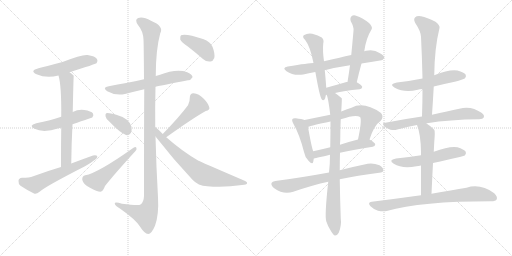
t = 0.00 s
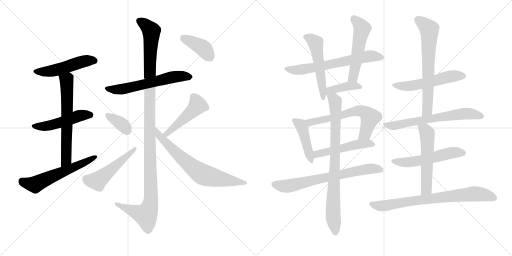
t = 3.77 s
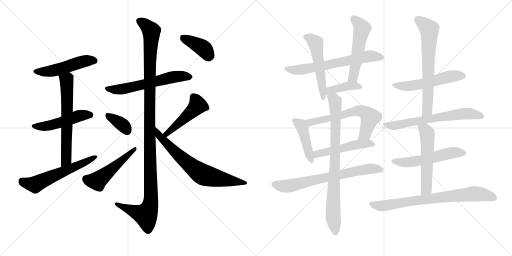
t = 7.55 s
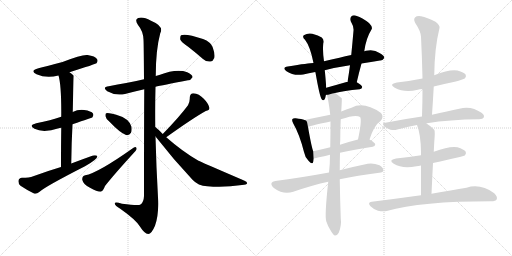
t = 11.32 s
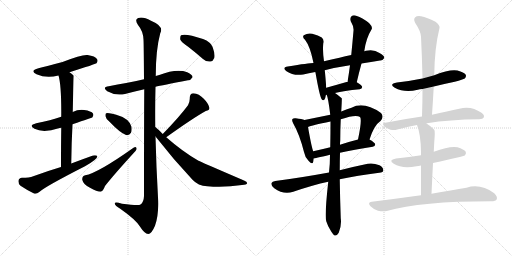
t = 15.10 s
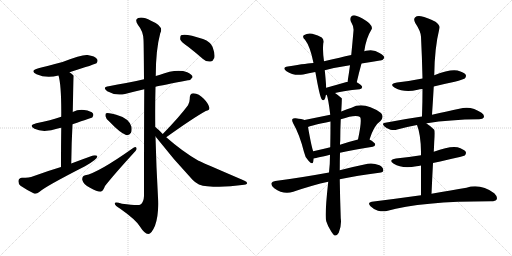
t = 18.87 s

The animated SVG that drew these frames (rendered in a browser with its animation timeline set to each time). Animation: 26 CSS @keyframes rules; one cycle of 18.87 s.

<svg version="1.1" viewBox="0 0 2048 1024" xmlns="http://www.w3.org/2000/svg">
  <g stroke="lightgray" stroke-dasharray="1,1" stroke-width="1" transform="scale(4, 4)">
    <line x1="0" y1="0" x2="256" y2="256"></line>
    <line x1="256" y1="0" x2="0" y2="256"></line>
    <line x1="128" y1="0" x2="128" y2="256"></line>
    <line x1="0" y1="128" x2="256" y2="128"></line>
    <line x1="256" y1="0" x2="512" y2="256"></line>
    <line x1="512" y1="0" x2="256" y2="256"></line>
    <line x1="384" y1="0" x2="384" y2="256"></line>
    <line x1="256" y1="128" x2="512" y2="128"></line>
  </g>
<g transform="scale(1, -1) translate(0, -850)">
   <style type="text/css">
    @keyframes keyframes0 {
      from {
       stroke: black;
       stroke-dashoffset: 495;
       stroke-width: 128;
       }
       62% {
       animation-timing-function: step-end;
       stroke: black;
       stroke-dashoffset: 0;
       stroke-width: 128;
       }
       to {
       stroke: black;
       stroke-width: 1024;
       }
       }
       #make-me-a-hanzi-animation-0 {
         animation: keyframes0 0.652832s both;
         animation-delay: 0.000000s;
         animation-timing-function: linear;
       }
    @keyframes keyframes1 {
      from {
       stroke: black;
       stroke-dashoffset: 490;
       stroke-width: 128;
       }
       61% {
       animation-timing-function: step-end;
       stroke: black;
       stroke-dashoffset: 0;
       stroke-width: 128;
       }
       to {
       stroke: black;
       stroke-width: 1024;
       }
       }
       #make-me-a-hanzi-animation-1 {
         animation: keyframes1 0.648763s both;
         animation-delay: 0.652832s;
         animation-timing-function: linear;
       }
    @keyframes keyframes2 {
      from {
       stroke: black;
       stroke-dashoffset: 631;
       stroke-width: 128;
       }
       67% {
       animation-timing-function: step-end;
       stroke: black;
       stroke-dashoffset: 0;
       stroke-width: 128;
       }
       to {
       stroke: black;
       stroke-width: 1024;
       }
       }
       #make-me-a-hanzi-animation-2 {
         animation: keyframes2 0.763509s both;
         animation-delay: 1.301595s;
         animation-timing-function: linear;
       }
    @keyframes keyframes3 {
      from {
       stroke: black;
       stroke-dashoffset: 578;
       stroke-width: 128;
       }
       65% {
       animation-timing-function: step-end;
       stroke: black;
       stroke-dashoffset: 0;
       stroke-width: 128;
       }
       to {
       stroke: black;
       stroke-width: 1024;
       }
       }
       #make-me-a-hanzi-animation-3 {
         animation: keyframes3 0.720378s both;
         animation-delay: 2.065104s;
         animation-timing-function: linear;
       }
    @keyframes keyframes4 {
      from {
       stroke: black;
       stroke-dashoffset: 591;
       stroke-width: 128;
       }
       66% {
       animation-timing-function: step-end;
       stroke: black;
       stroke-dashoffset: 0;
       stroke-width: 128;
       }
       to {
       stroke: black;
       stroke-width: 1024;
       }
       }
       #make-me-a-hanzi-animation-4 {
         animation: keyframes4 0.730957s both;
         animation-delay: 2.785482s;
         animation-timing-function: linear;
       }
    @keyframes keyframes5 {
      from {
       stroke: black;
       stroke-dashoffset: 1180;
       stroke-width: 128;
       }
       79% {
       animation-timing-function: step-end;
       stroke: black;
       stroke-dashoffset: 0;
       stroke-width: 128;
       }
       to {
       stroke: black;
       stroke-width: 1024;
       }
       }
       #make-me-a-hanzi-animation-5 {
         animation: keyframes5 1.210286s both;
         animation-delay: 3.516439s;
         animation-timing-function: linear;
       }
    @keyframes keyframes6 {
      from {
       stroke: black;
       stroke-dashoffset: 360;
       stroke-width: 128;
       }
       54% {
       animation-timing-function: step-end;
       stroke: black;
       stroke-dashoffset: 0;
       stroke-width: 128;
       }
       to {
       stroke: black;
       stroke-width: 1024;
       }
       }
       #make-me-a-hanzi-animation-6 {
         animation: keyframes6 0.542969s both;
         animation-delay: 4.726725s;
         animation-timing-function: linear;
       }
    @keyframes keyframes7 {
      from {
       stroke: black;
       stroke-dashoffset: 499;
       stroke-width: 128;
       }
       62% {
       animation-timing-function: step-end;
       stroke: black;
       stroke-dashoffset: 0;
       stroke-width: 128;
       }
       to {
       stroke: black;
       stroke-width: 1024;
       }
       }
       #make-me-a-hanzi-animation-7 {
         animation: keyframes7 0.656087s both;
         animation-delay: 5.269694s;
         animation-timing-function: linear;
       }
    @keyframes keyframes8 {
      from {
       stroke: black;
       stroke-dashoffset: 467;
       stroke-width: 128;
       }
       60% {
       animation-timing-function: step-end;
       stroke: black;
       stroke-dashoffset: 0;
       stroke-width: 128;
       }
       to {
       stroke: black;
       stroke-width: 1024;
       }
       }
       #make-me-a-hanzi-animation-8 {
         animation: keyframes8 0.630046s both;
         animation-delay: 5.925781s;
         animation-timing-function: linear;
       }
    @keyframes keyframes9 {
      from {
       stroke: black;
       stroke-dashoffset: 696;
       stroke-width: 128;
       }
       69% {
       animation-timing-function: step-end;
       stroke: black;
       stroke-dashoffset: 0;
       stroke-width: 128;
       }
       to {
       stroke: black;
       stroke-width: 1024;
       }
       }
       #make-me-a-hanzi-animation-9 {
         animation: keyframes9 0.816406s both;
         animation-delay: 6.555827s;
         animation-timing-function: linear;
       }
    @keyframes keyframes10 {
      from {
       stroke: black;
       stroke-dashoffset: 394;
       stroke-width: 128;
       }
       56% {
       animation-timing-function: step-end;
       stroke: black;
       stroke-dashoffset: 0;
       stroke-width: 128;
       }
       to {
       stroke: black;
       stroke-width: 1024;
       }
       }
       #make-me-a-hanzi-animation-10 {
         animation: keyframes10 0.570638s both;
         animation-delay: 7.372233s;
         animation-timing-function: linear;
       }
    @keyframes keyframes11 {
      from {
       stroke: black;
       stroke-dashoffset: 642;
       stroke-width: 128;
       }
       68% {
       animation-timing-function: step-end;
       stroke: black;
       stroke-dashoffset: 0;
       stroke-width: 128;
       }
       to {
       stroke: black;
       stroke-width: 1024;
       }
       }
       #make-me-a-hanzi-animation-11 {
         animation: keyframes11 0.772461s both;
         animation-delay: 7.942871s;
         animation-timing-function: linear;
       }
    @keyframes keyframes12 {
      from {
       stroke: black;
       stroke-dashoffset: 522;
       stroke-width: 128;
       }
       63% {
       animation-timing-function: step-end;
       stroke: black;
       stroke-dashoffset: 0;
       stroke-width: 128;
       }
       to {
       stroke: black;
       stroke-width: 1024;
       }
       }
       #make-me-a-hanzi-animation-12 {
         animation: keyframes12 0.674805s both;
         animation-delay: 8.715332s;
         animation-timing-function: linear;
       }
    @keyframes keyframes13 {
      from {
       stroke: black;
       stroke-dashoffset: 525;
       stroke-width: 128;
       }
       63% {
       animation-timing-function: step-end;
       stroke: black;
       stroke-dashoffset: 0;
       stroke-width: 128;
       }
       to {
       stroke: black;
       stroke-width: 1024;
       }
       }
       #make-me-a-hanzi-animation-13 {
         animation: keyframes13 0.677246s both;
         animation-delay: 9.390137s;
         animation-timing-function: linear;
       }
    @keyframes keyframes14 {
      from {
       stroke: black;
       stroke-dashoffset: 391;
       stroke-width: 128;
       }
       56% {
       animation-timing-function: step-end;
       stroke: black;
       stroke-dashoffset: 0;
       stroke-width: 128;
       }
       to {
       stroke: black;
       stroke-width: 1024;
       }
       }
       #make-me-a-hanzi-animation-14 {
         animation: keyframes14 0.568197s both;
         animation-delay: 10.067383s;
         animation-timing-function: linear;
       }
    @keyframes keyframes15 {
      from {
       stroke: black;
       stroke-dashoffset: 437;
       stroke-width: 128;
       }
       59% {
       animation-timing-function: step-end;
       stroke: black;
       stroke-dashoffset: 0;
       stroke-width: 128;
       }
       to {
       stroke: black;
       stroke-width: 1024;
       }
       }
       #make-me-a-hanzi-animation-15 {
         animation: keyframes15 0.605632s both;
         animation-delay: 10.635579s;
         animation-timing-function: linear;
       }
    @keyframes keyframes16 {
      from {
       stroke: black;
       stroke-dashoffset: 618;
       stroke-width: 128;
       }
       67% {
       animation-timing-function: step-end;
       stroke: black;
       stroke-dashoffset: 0;
       stroke-width: 128;
       }
       to {
       stroke: black;
       stroke-width: 1024;
       }
       }
       #make-me-a-hanzi-animation-16 {
         animation: keyframes16 0.752930s both;
         animation-delay: 11.241211s;
         animation-timing-function: linear;
       }
    @keyframes keyframes17 {
      from {
       stroke: black;
       stroke-dashoffset: 502;
       stroke-width: 128;
       }
       62% {
       animation-timing-function: step-end;
       stroke: black;
       stroke-dashoffset: 0;
       stroke-width: 128;
       }
       to {
       stroke: black;
       stroke-width: 1024;
       }
       }
       #make-me-a-hanzi-animation-17 {
         animation: keyframes17 0.658529s both;
         animation-delay: 11.994141s;
         animation-timing-function: linear;
       }
    @keyframes keyframes18 {
      from {
       stroke: black;
       stroke-dashoffset: 690;
       stroke-width: 128;
       }
       69% {
       animation-timing-function: step-end;
       stroke: black;
       stroke-dashoffset: 0;
       stroke-width: 128;
       }
       to {
       stroke: black;
       stroke-width: 1024;
       }
       }
       #make-me-a-hanzi-animation-18 {
         animation: keyframes18 0.811523s both;
         animation-delay: 12.652669s;
         animation-timing-function: linear;
       }
    @keyframes keyframes19 {
      from {
       stroke: black;
       stroke-dashoffset: 820;
       stroke-width: 128;
       }
       73% {
       animation-timing-function: step-end;
       stroke: black;
       stroke-dashoffset: 0;
       stroke-width: 128;
       }
       to {
       stroke: black;
       stroke-width: 1024;
       }
       }
       #make-me-a-hanzi-animation-19 {
         animation: keyframes19 0.917318s both;
         animation-delay: 13.464193s;
         animation-timing-function: linear;
       }
    @keyframes keyframes20 {
      from {
       stroke: black;
       stroke-dashoffset: 532;
       stroke-width: 128;
       }
       63% {
       animation-timing-function: step-end;
       stroke: black;
       stroke-dashoffset: 0;
       stroke-width: 128;
       }
       to {
       stroke: black;
       stroke-width: 1024;
       }
       }
       #make-me-a-hanzi-animation-20 {
         animation: keyframes20 0.682943s both;
         animation-delay: 14.381510s;
         animation-timing-function: linear;
       }
    @keyframes keyframes21 {
      from {
       stroke: black;
       stroke-dashoffset: 662;
       stroke-width: 128;
       }
       68% {
       animation-timing-function: step-end;
       stroke: black;
       stroke-dashoffset: 0;
       stroke-width: 128;
       }
       to {
       stroke: black;
       stroke-width: 1024;
       }
       }
       #make-me-a-hanzi-animation-21 {
         animation: keyframes21 0.788737s both;
         animation-delay: 15.064453s;
         animation-timing-function: linear;
       }
    @keyframes keyframes22 {
      from {
       stroke: black;
       stroke-dashoffset: 638;
       stroke-width: 128;
       }
       67% {
       animation-timing-function: step-end;
       stroke: black;
       stroke-dashoffset: 0;
       stroke-width: 128;
       }
       to {
       stroke: black;
       stroke-width: 1024;
       }
       }
       #make-me-a-hanzi-animation-22 {
         animation: keyframes22 0.769206s both;
         animation-delay: 15.853190s;
         animation-timing-function: linear;
       }
    @keyframes keyframes23 {
      from {
       stroke: black;
       stroke-dashoffset: 538;
       stroke-width: 128;
       }
       64% {
       animation-timing-function: step-end;
       stroke: black;
       stroke-dashoffset: 0;
       stroke-width: 128;
       }
       to {
       stroke: black;
       stroke-width: 1024;
       }
       }
       #make-me-a-hanzi-animation-23 {
         animation: keyframes23 0.687826s both;
         animation-delay: 16.622396s;
         animation-timing-function: linear;
       }
    @keyframes keyframes24 {
      from {
       stroke: black;
       stroke-dashoffset: 547;
       stroke-width: 128;
       }
       64% {
       animation-timing-function: step-end;
       stroke: black;
       stroke-dashoffset: 0;
       stroke-width: 128;
       }
       to {
       stroke: black;
       stroke-width: 1024;
       }
       }
       #make-me-a-hanzi-animation-24 {
         animation: keyframes24 0.695150s both;
         animation-delay: 17.310221s;
         animation-timing-function: linear;
       }
    @keyframes keyframes25 {
      from {
       stroke: black;
       stroke-dashoffset: 754;
       stroke-width: 128;
       }
       71% {
       animation-timing-function: step-end;
       stroke: black;
       stroke-dashoffset: 0;
       stroke-width: 128;
       }
       to {
       stroke: black;
       stroke-width: 1024;
       }
       }
       #make-me-a-hanzi-animation-25 {
         animation: keyframes25 0.863607s both;
         animation-delay: 18.005371s;
         animation-timing-function: linear;
       }
</style>
<path d="M 278 561 Q 383 594 386 597 Q 393 606 388 614 Q 381 626 350 630 Q 329 633 250 602 Q 178 583 154 577 Q 117 567 146 553 Q 186 535 234 548 L 278 561 Z" fill="lightgray"></path> 
<path d="M 290 353 Q 368 380 369 380 Q 376 389 372 396 Q 365 406 337 410 Q 312 413 291 402 L 245 383 Q 203 368 145 357 Q 112 348 138 335 Q 174 317 235 337 Q 239 338 245 339 L 290 353 Z" fill="lightgray"></path> 
<path d="M 285 196 Q 286 280 290 353 L 291 402 Q 294 546 295 547 L 294 548 Q 287 555 278 561 C 254 579 227 577 234 548 Q 246 509 245 383 L 245 339 Q 244 275 244 182 C 244 152 285 166 285 196 Z" fill="lightgray"></path> 
<path d="M 244 182 Q 190 166 133 145 Q 117 139 88 139 Q 75 138 74 127 Q 73 114 82 107 Q 104 92 136 76 Q 146 73 157 82 Q 181 104 340 185 Q 362 197 377 209 Q 390 216 389 226 Q 385 230 372 228 Q 330 213 285 196 L 244 182 Z" fill="lightgray"></path> 
<path d="M 622 503 Q 647 509 752 529 Q 762 528 770 541 Q 771 551 749 561 Q 707 577 637 550 Q 630 549 623 546 L 576 533 Q 539 524 505 518 Q 471 512 435 505 Q 407 501 429 485 Q 462 466 500 474 Q 534 483 577 493 L 622 503 Z" fill="lightgray"></path> 
<path d="M 621 342 Q 620 424 622 503 L 623 546 Q 623 651 641 717 Q 657 745 604 767 Q 571 785 553 778 Q 537 772 552 750 Q 573 725 574 691 Q 575 675 576 533 L 577 493 Q 576 340 576 66 Q 575 41 562 32 Q 556 26 488 35 Q 457 45 459 35 Q 460 28 481 15 Q 542 -28 559 -55 Q 578 -85 593 -86 Q 606 -86 620 -53 Q 636 -10 632 61 Q 625 182 622 304 L 621 342 Z" fill="lightgray"></path> 
<path d="M 437 364 Q 480 319 504 310 Q 517 307 524 319 Q 528 329 526 343 Q 516 377 465 391 Q 432 400 425 397 Q 421 396 422 385 Q 423 376 437 364 Z" fill="lightgray"></path> 
<path d="M 341 149 Q 328 146 329 131 Q 333 112 360 99 Q 388 83 402 83 Q 412 84 420 106 Q 456 152 542 246 Q 549 253 545 260 Q 542 264 534 259 Q 390 157 341 149 Z" fill="lightgray"></path> 
<path d="M 665 301 Q 771 377 823 406 Q 841 410 837 421 Q 833 437 814 456 Q 796 475 774 477 Q 759 477 759 458 Q 760 445 752 429 Q 718 383 651 314 C 630 292 641 284 665 301 Z" fill="lightgray"></path> 
<path d="M 651 314 Q 633 333 621 342 C 598 361 604 328 622 304 Q 692 214 770 131 Q 792 107 829 105 Q 896 99 968 110 Q 987 111 988 116 Q 991 122 976 128 Q 795 206 794 207 Q 731 243 665 301 L 651 314 Z" fill="lightgray"></path> 
<path d="M 754 662 Q 782 640 812 614 Q 825 602 842 604 Q 852 605 857 618 Q 861 634 850 663 Q 843 682 812 694 Q 742 718 724 709 Q 720 705 721 692 Q 725 682 754 662 Z" fill="lightgray"></path> 
<path d="M 1446 596 Q 1485 603 1520 608 Q 1530 607 1537 618 Q 1538 628 1518 638 Q 1496 654 1464 647 Q 1460 646 1457 645 L 1405 630 Q 1381 626 1358 619 Q 1325 612 1296 605 L 1254 598 Q 1236 598 1151 584 Q 1126 580 1146 565 Q 1173 546 1213 552 Q 1234 558 1261 562 L 1299 569 Q 1345 581 1400 589 L 1446 596 Z" fill="lightgray"></path> 
<path d="M 1296 605 Q 1290 647 1293 676 Q 1297 692 1287 700 Q 1274 709 1249 715 Q 1231 719 1215 709 Q 1208 702 1220 691 Q 1241 664 1254 598 L 1261 562 Q 1261 561 1262 559 Q 1278 468 1286 454 Q 1292 445 1298 452 Q 1301 455 1304 472 L 1305 499 Q 1302 542 1299 569 L 1296 605 Z" fill="lightgray"></path> 
<path d="M 1427 521 Q 1436 560 1446 596 L 1457 645 Q 1464 697 1487 734 Q 1491 743 1476 758 Q 1448 780 1427 786 Q 1414 792 1406 785 Q 1399 779 1403 765 Q 1416 743 1414 727 Q 1410 681 1405 630 L 1400 589 Q 1396 558 1390 522 C 1385 492 1420 492 1427 521 Z" fill="lightgray"></path> 
<path d="M 1340 478 Q 1374 487 1439 493 Q 1448 494 1449 502 Q 1449 508 1427 521 C 1423 524 1420 524 1390 522 Q 1389 523 1386 522 Q 1341 509 1305 499 C 1276 491 1276 482 1304 472 Q 1305 472 1307 470 C 1307 470 1311 471 1340 478 Z" fill="lightgray"></path> 
<path d="M 1218 370 Q 1208 374 1183 377 Q 1173 378 1170 374 Q 1166 370 1173 356 Q 1198 313 1216 242 Q 1220 220 1234 207 Q 1250 189 1253 203 Q 1254 209 1255 216 L 1253 245 Q 1247 257 1232 342 C 1228 367 1228 367 1218 370 Z" fill="lightgray"></path> 
<path d="M 1478 292 Q 1496 349 1522 366 Q 1537 382 1524 398 Q 1455 446 1406 419 Q 1385 412 1365 404 L 1321 391 Q 1272 381 1218 370 C 1189 364 1204 332 1232 342 Q 1247 349 1322 364 L 1363 373 Q 1424 394 1440 382 Q 1449 373 1432 292 C 1426 263 1468 264 1478 292 Z" fill="lightgray"></path> 
<path d="M 1360 239 Q 1415 252 1491 263 Q 1500 264 1501 272 Q 1501 279 1478 292 C 1464 300 1461 299 1432 292 Q 1392 282 1360 271 L 1321 261 Q 1285 252 1253 245 C 1224 239 1226 210 1255 216 Q 1256 216 1320 231 L 1360 239 Z" fill="lightgray"></path> 
<path d="M 1359 133 Q 1429 148 1517 159 Q 1533 160 1533 168 Q 1534 180 1518 189 Q 1493 199 1471 195 Q 1408 182 1359 169 L 1316 160 Q 1202 139 1101 126 Q 1089 125 1086 118 Q 1083 108 1097 97 Q 1134 70 1173 83 Q 1252 110 1313 123 L 1359 133 Z" fill="lightgray"></path> 
<path d="M 1359 169 Q 1359 205 1360 239 L 1360 271 Q 1360 280 1361 288 Q 1361 337 1363 373 L 1365 404 Q 1368 455 1367 457 Q 1352 470 1340 478 C 1316 496 1299 499 1307 470 Q 1313 458 1321 391 L 1322 364 Q 1322 319 1321 261 L 1320 231 Q 1320 192 1316 160 L 1313 123 Q 1298 -13 1305 -35 Q 1311 -54 1322 -71 Q 1332 -89 1339 -92 Q 1349 -93 1355 -81 Q 1367 -51 1363 -23 Q 1360 59 1359 133 L 1359 169 Z" fill="lightgray"></path> 
<path d="M 1735 504 Q 1775 514 1819 523 Q 1853 532 1859 536 Q 1866 543 1863 551 Q 1856 561 1830 568 Q 1799 574 1737 549 L 1690 536 Q 1641 526 1588 520 Q 1554 514 1579 499 Q 1618 478 1671 491 Q 1678 494 1690 494 L 1735 504 Z" fill="lightgray"></path> 
<path d="M 1728 391 Q 1732 449 1735 504 L 1737 549 Q 1738 657 1758 738 Q 1761 748 1742 763 Q 1708 781 1684 785 Q 1668 788 1660 780 Q 1653 773 1661 758 Q 1683 725 1684 703 Q 1688 624 1690 536 L 1690 494 Q 1690 442 1688 384 C 1687 354 1726 361 1728 391 Z" fill="lightgray"></path> 
<path d="M 1706 356 Q 1706 357 1708 357 Q 1798 372 1917 373 Q 1932 374 1935 380 Q 1939 390 1926 399 Q 1884 429 1837 415 Q 1792 405 1728 391 L 1688 384 Q 1618 374 1541 359 Q 1525 358 1537 345 Q 1547 335 1562 331 Q 1578 328 1589 332 Q 1625 342 1668 350 L 1706 356 Z" fill="lightgray"></path> 
<path d="M 1732 198 Q 1855 225 1859 228 Q 1866 235 1863 243 Q 1856 253 1830 261 Q 1799 267 1735 243 L 1684 229 Q 1638 222 1584 216 Q 1551 210 1575 195 Q 1608 174 1666 185 Q 1673 186 1684 188 L 1732 198 Z" fill="lightgray"></path> 
<path d="M 1726 75 Q 1729 142 1732 198 L 1735 243 Q 1736 262 1737 281 Q 1741 326 1737 331 Q 1721 347 1706 356 C 1681 372 1658 378 1668 350 Q 1683 313 1684 243 Q 1684 237 1684 229 L 1684 188 Q 1684 140 1684 69 C 1684 39 1725 45 1726 75 Z" fill="lightgray"></path> 
<path d="M 1684 69 Q 1591 56 1487 43 Q 1468 40 1482 25 Q 1495 12 1512 7 Q 1531 3 1547 6 Q 1683 45 1964 45 Q 1983 45 1987 53 Q 1991 63 1977 77 Q 1922 117 1866 99 Q 1808 90 1726 75 L 1684 69 Z" fill="lightgray"></path> 
      <clipPath id="make-me-a-hanzi-clip-0">
      <path d="M 278 561 Q 383 594 386 597 Q 393 606 388 614 Q 381 626 350 630 Q 329 633 250 602 Q 178 583 154 577 Q 117 567 146 553 Q 186 535 234 548 L 278 561 Z" fill="lightgray"></path>
      </clipPath>
      <path clip-path="url(#make-me-a-hanzi-clip-0)" d="M 147 566 L 208 566 L 332 604 L 380 605 " fill="none" id="make-me-a-hanzi-animation-0" stroke-dasharray="367 734" stroke-linecap="round"></path>

      <clipPath id="make-me-a-hanzi-clip-1">
      <path d="M 290 353 Q 368 380 369 380 Q 376 389 372 396 Q 365 406 337 410 Q 312 413 291 402 L 245 383 Q 203 368 145 357 Q 112 348 138 335 Q 174 317 235 337 Q 239 338 245 339 L 290 353 Z" fill="lightgray"></path>
      </clipPath>
      <path clip-path="url(#make-me-a-hanzi-clip-1)" d="M 139 347 L 169 344 L 218 353 L 328 390 L 366 387 " fill="none" id="make-me-a-hanzi-animation-1" stroke-dasharray="362 724" stroke-linecap="round"></path>

      <clipPath id="make-me-a-hanzi-clip-2">
      <path d="M 285 196 Q 286 280 290 353 L 291 402 Q 294 546 295 547 L 294 548 Q 287 555 278 561 C 254 579 227 577 234 548 Q 246 509 245 383 L 245 339 Q 244 275 244 182 C 244 152 285 166 285 196 Z" fill="lightgray"></path>
      </clipPath>
      <path clip-path="url(#make-me-a-hanzi-clip-2)" d="M 293 546 L 266 529 L 266 238 L 260 203 L 249 191 " fill="none" id="make-me-a-hanzi-animation-2" stroke-dasharray="503 1006" stroke-linecap="round"></path>

      <clipPath id="make-me-a-hanzi-clip-3">
      <path d="M 244 182 Q 190 166 133 145 Q 117 139 88 139 Q 75 138 74 127 Q 73 114 82 107 Q 104 92 136 76 Q 146 73 157 82 Q 181 104 340 185 Q 362 197 377 209 Q 390 216 389 226 Q 385 230 372 228 Q 330 213 285 196 L 244 182 Z" fill="lightgray"></path>
      </clipPath>
      <path clip-path="url(#make-me-a-hanzi-clip-3)" d="M 87 126 L 140 112 L 384 222 " fill="none" id="make-me-a-hanzi-animation-3" stroke-dasharray="450 900" stroke-linecap="round"></path>

      <clipPath id="make-me-a-hanzi-clip-4">
      <path d="M 622 503 Q 647 509 752 529 Q 762 528 770 541 Q 771 551 749 561 Q 707 577 637 550 Q 630 549 623 546 L 576 533 Q 539 524 505 518 Q 471 512 435 505 Q 407 501 429 485 Q 462 466 500 474 Q 534 483 577 493 L 622 503 Z" fill="lightgray"></path>
      </clipPath>
      <path clip-path="url(#make-me-a-hanzi-clip-4)" d="M 430 496 L 474 492 L 683 540 L 729 546 L 759 542 " fill="none" id="make-me-a-hanzi-animation-4" stroke-dasharray="463 926" stroke-linecap="round"></path>

      <clipPath id="make-me-a-hanzi-clip-5">
      <path d="M 621 342 Q 620 424 622 503 L 623 546 Q 623 651 641 717 Q 657 745 604 767 Q 571 785 553 778 Q 537 772 552 750 Q 573 725 574 691 Q 575 675 576 533 L 577 493 Q 576 340 576 66 Q 575 41 562 32 Q 556 26 488 35 Q 457 45 459 35 Q 460 28 481 15 Q 542 -28 559 -55 Q 578 -85 593 -86 Q 606 -86 620 -53 Q 636 -10 632 61 Q 625 182 622 304 L 621 342 Z" fill="lightgray"></path>
      </clipPath>
      <path clip-path="url(#make-me-a-hanzi-clip-5)" d="M 560 764 L 601 733 L 606 719 L 598 573 L 604 51 L 599 21 L 583 -10 L 466 33 " fill="none" id="make-me-a-hanzi-animation-5" stroke-dasharray="1052 2104" stroke-linecap="round"></path>

      <clipPath id="make-me-a-hanzi-clip-6">
      <path d="M 437 364 Q 480 319 504 310 Q 517 307 524 319 Q 528 329 526 343 Q 516 377 465 391 Q 432 400 425 397 Q 421 396 422 385 Q 423 376 437 364 Z" fill="lightgray"></path>
      </clipPath>
      <path clip-path="url(#make-me-a-hanzi-clip-6)" d="M 429 390 L 480 359 L 509 326 " fill="none" id="make-me-a-hanzi-animation-6" stroke-dasharray="232 464" stroke-linecap="round"></path>

      <clipPath id="make-me-a-hanzi-clip-7">
      <path d="M 341 149 Q 328 146 329 131 Q 333 112 360 99 Q 388 83 402 83 Q 412 84 420 106 Q 456 152 542 246 Q 549 253 545 260 Q 542 264 534 259 Q 390 157 341 149 Z" fill="lightgray"></path>
      </clipPath>
      <path clip-path="url(#make-me-a-hanzi-clip-7)" d="M 344 134 L 385 126 L 396 132 L 540 254 " fill="none" id="make-me-a-hanzi-animation-7" stroke-dasharray="371 742" stroke-linecap="round"></path>

      <clipPath id="make-me-a-hanzi-clip-8">
      <path d="M 665 301 Q 771 377 823 406 Q 841 410 837 421 Q 833 437 814 456 Q 796 475 774 477 Q 759 477 759 458 Q 760 445 752 429 Q 718 383 651 314 C 630 292 641 284 665 301 Z" fill="lightgray"></path>
      </clipPath>
      <path clip-path="url(#make-me-a-hanzi-clip-8)" d="M 825 418 L 790 429 L 669 315 L 661 318 " fill="none" id="make-me-a-hanzi-animation-8" stroke-dasharray="339 678" stroke-linecap="round"></path>

      <clipPath id="make-me-a-hanzi-clip-9">
      <path d="M 651 314 Q 633 333 621 342 C 598 361 604 328 622 304 Q 692 214 770 131 Q 792 107 829 105 Q 896 99 968 110 Q 987 111 988 116 Q 991 122 976 128 Q 795 206 794 207 Q 731 243 665 301 L 651 314 Z" fill="lightgray"></path>
      </clipPath>
      <path clip-path="url(#make-me-a-hanzi-clip-9)" d="M 623 336 L 637 306 L 690 252 L 803 157 L 853 140 L 982 118 " fill="none" id="make-me-a-hanzi-animation-9" stroke-dasharray="568 1136" stroke-linecap="round"></path>

      <clipPath id="make-me-a-hanzi-clip-10">
      <path d="M 754 662 Q 782 640 812 614 Q 825 602 842 604 Q 852 605 857 618 Q 861 634 850 663 Q 843 682 812 694 Q 742 718 724 709 Q 720 705 721 692 Q 725 682 754 662 Z" fill="lightgray"></path>
      </clipPath>
      <path clip-path="url(#make-me-a-hanzi-clip-10)" d="M 730 703 L 806 662 L 839 622 " fill="none" id="make-me-a-hanzi-animation-10" stroke-dasharray="266 532" stroke-linecap="round"></path>

      <clipPath id="make-me-a-hanzi-clip-11">
      <path d="M 1446 596 Q 1485 603 1520 608 Q 1530 607 1537 618 Q 1538 628 1518 638 Q 1496 654 1464 647 Q 1460 646 1457 645 L 1405 630 Q 1381 626 1358 619 Q 1325 612 1296 605 L 1254 598 Q 1236 598 1151 584 Q 1126 580 1146 565 Q 1173 546 1213 552 Q 1234 558 1261 562 L 1299 569 Q 1345 581 1400 589 L 1446 596 Z" fill="lightgray"></path>
      </clipPath>
      <path clip-path="url(#make-me-a-hanzi-clip-11)" d="M 1147 575 L 1203 571 L 1475 625 L 1527 620 " fill="none" id="make-me-a-hanzi-animation-11" stroke-dasharray="514 1028" stroke-linecap="round"></path>

      <clipPath id="make-me-a-hanzi-clip-12">
      <path d="M 1296 605 Q 1290 647 1293 676 Q 1297 692 1287 700 Q 1274 709 1249 715 Q 1231 719 1215 709 Q 1208 702 1220 691 Q 1241 664 1254 598 L 1261 562 Q 1261 561 1262 559 Q 1278 468 1286 454 Q 1292 445 1298 452 Q 1301 455 1304 472 L 1305 499 Q 1302 542 1299 569 L 1296 605 Z" fill="lightgray"></path>
      </clipPath>
      <path clip-path="url(#make-me-a-hanzi-clip-12)" d="M 1225 702 L 1241 696 L 1264 672 L 1293 458 " fill="none" id="make-me-a-hanzi-animation-12" stroke-dasharray="394 788" stroke-linecap="round"></path>

      <clipPath id="make-me-a-hanzi-clip-13">
      <path d="M 1427 521 Q 1436 560 1446 596 L 1457 645 Q 1464 697 1487 734 Q 1491 743 1476 758 Q 1448 780 1427 786 Q 1414 792 1406 785 Q 1399 779 1403 765 Q 1416 743 1414 727 Q 1410 681 1405 630 L 1400 589 Q 1396 558 1390 522 C 1385 492 1420 492 1427 521 Z" fill="lightgray"></path>
      </clipPath>
      <path clip-path="url(#make-me-a-hanzi-clip-13)" d="M 1416 775 L 1448 734 L 1415 548 L 1396 528 " fill="none" id="make-me-a-hanzi-animation-13" stroke-dasharray="397 794" stroke-linecap="round"></path>

      <clipPath id="make-me-a-hanzi-clip-14">
      <path d="M 1340 478 Q 1374 487 1439 493 Q 1448 494 1449 502 Q 1449 508 1427 521 C 1423 524 1420 524 1390 522 Q 1389 523 1386 522 Q 1341 509 1305 499 C 1276 491 1276 482 1304 472 Q 1305 472 1307 470 C 1307 470 1311 471 1340 478 Z" fill="lightgray"></path>
      </clipPath>
      <path clip-path="url(#make-me-a-hanzi-clip-14)" d="M 1311 479 L 1327 491 L 1388 505 L 1440 502 " fill="none" id="make-me-a-hanzi-animation-14" stroke-dasharray="263 526" stroke-linecap="round"></path>

      <clipPath id="make-me-a-hanzi-clip-15">
      <path d="M 1218 370 Q 1208 374 1183 377 Q 1173 378 1170 374 Q 1166 370 1173 356 Q 1198 313 1216 242 Q 1220 220 1234 207 Q 1250 189 1253 203 Q 1254 209 1255 216 L 1253 245 Q 1247 257 1232 342 C 1228 367 1228 367 1218 370 Z" fill="lightgray"></path>
      </clipPath>
      <path clip-path="url(#make-me-a-hanzi-clip-15)" d="M 1178 369 L 1200 353 L 1214 327 L 1244 206 " fill="none" id="make-me-a-hanzi-animation-15" stroke-dasharray="309 618" stroke-linecap="round"></path>

      <clipPath id="make-me-a-hanzi-clip-16">
      <path d="M 1478 292 Q 1496 349 1522 366 Q 1537 382 1524 398 Q 1455 446 1406 419 Q 1385 412 1365 404 L 1321 391 Q 1272 381 1218 370 C 1189 364 1204 332 1232 342 Q 1247 349 1322 364 L 1363 373 Q 1424 394 1440 382 Q 1449 373 1432 292 C 1426 263 1468 264 1478 292 Z" fill="lightgray"></path>
      </clipPath>
      <path clip-path="url(#make-me-a-hanzi-clip-16)" d="M 1227 366 L 1240 360 L 1308 372 L 1404 402 L 1440 407 L 1461 400 L 1481 380 L 1461 316 L 1440 303 " fill="none" id="make-me-a-hanzi-animation-16" stroke-dasharray="490 980" stroke-linecap="round"></path>

      <clipPath id="make-me-a-hanzi-clip-17">
      <path d="M 1360 239 Q 1415 252 1491 263 Q 1500 264 1501 272 Q 1501 279 1478 292 C 1464 300 1461 299 1432 292 Q 1392 282 1360 271 L 1321 261 Q 1285 252 1253 245 C 1224 239 1226 210 1255 216 Q 1256 216 1320 231 L 1360 239 Z" fill="lightgray"></path>
      </clipPath>
      <path clip-path="url(#make-me-a-hanzi-clip-17)" d="M 1255 223 L 1276 236 L 1429 273 L 1470 277 L 1492 272 " fill="none" id="make-me-a-hanzi-animation-17" stroke-dasharray="374 748" stroke-linecap="round"></path>

      <clipPath id="make-me-a-hanzi-clip-18">
      <path d="M 1359 133 Q 1429 148 1517 159 Q 1533 160 1533 168 Q 1534 180 1518 189 Q 1493 199 1471 195 Q 1408 182 1359 169 L 1316 160 Q 1202 139 1101 126 Q 1089 125 1086 118 Q 1083 108 1097 97 Q 1134 70 1173 83 Q 1252 110 1313 123 L 1359 133 Z" fill="lightgray"></path>
      </clipPath>
      <path clip-path="url(#make-me-a-hanzi-clip-18)" d="M 1096 114 L 1149 105 L 1467 174 L 1522 171 " fill="none" id="make-me-a-hanzi-animation-18" stroke-dasharray="562 1124" stroke-linecap="round"></path>

      <clipPath id="make-me-a-hanzi-clip-19">
      <path d="M 1359 169 Q 1359 205 1360 239 L 1360 271 Q 1360 280 1361 288 Q 1361 337 1363 373 L 1365 404 Q 1368 455 1367 457 Q 1352 470 1340 478 C 1316 496 1299 499 1307 470 Q 1313 458 1321 391 L 1322 364 Q 1322 319 1321 261 L 1320 231 Q 1320 192 1316 160 L 1313 123 Q 1298 -13 1305 -35 Q 1311 -54 1322 -71 Q 1332 -89 1339 -92 Q 1349 -93 1355 -81 Q 1367 -51 1363 -23 Q 1360 59 1359 133 L 1359 169 Z" fill="lightgray"></path>
      </clipPath>
      <path clip-path="url(#make-me-a-hanzi-clip-19)" d="M 1313 469 L 1335 453 L 1342 436 L 1332 40 L 1341 -82 " fill="none" id="make-me-a-hanzi-animation-19" stroke-dasharray="692 1384" stroke-linecap="round"></path>

      <clipPath id="make-me-a-hanzi-clip-20">
      <path d="M 1735 504 Q 1775 514 1819 523 Q 1853 532 1859 536 Q 1866 543 1863 551 Q 1856 561 1830 568 Q 1799 574 1737 549 L 1690 536 Q 1641 526 1588 520 Q 1554 514 1579 499 Q 1618 478 1671 491 Q 1678 494 1690 494 L 1735 504 Z" fill="lightgray"></path>
      </clipPath>
      <path clip-path="url(#make-me-a-hanzi-clip-20)" d="M 1581 511 L 1604 505 L 1643 507 L 1789 542 L 1852 546 " fill="none" id="make-me-a-hanzi-animation-20" stroke-dasharray="404 808" stroke-linecap="round"></path>

      <clipPath id="make-me-a-hanzi-clip-21">
      <path d="M 1728 391 Q 1732 449 1735 504 L 1737 549 Q 1738 657 1758 738 Q 1761 748 1742 763 Q 1708 781 1684 785 Q 1668 788 1660 780 Q 1653 773 1661 758 Q 1683 725 1684 703 Q 1688 624 1690 536 L 1690 494 Q 1690 442 1688 384 C 1687 354 1726 361 1728 391 Z" fill="lightgray"></path>
      </clipPath>
      <path clip-path="url(#make-me-a-hanzi-clip-21)" d="M 1671 771 L 1706 745 L 1718 725 L 1710 414 L 1693 392 " fill="none" id="make-me-a-hanzi-animation-21" stroke-dasharray="534 1068" stroke-linecap="round"></path>

      <clipPath id="make-me-a-hanzi-clip-22">
      <path d="M 1706 356 Q 1706 357 1708 357 Q 1798 372 1917 373 Q 1932 374 1935 380 Q 1939 390 1926 399 Q 1884 429 1837 415 Q 1792 405 1728 391 L 1688 384 Q 1618 374 1541 359 Q 1525 358 1537 345 Q 1547 335 1562 331 Q 1578 328 1589 332 Q 1625 342 1668 350 L 1706 356 Z" fill="lightgray"></path>
      </clipPath>
      <path clip-path="url(#make-me-a-hanzi-clip-22)" d="M 1549 349 L 1580 348 L 1850 395 L 1885 395 L 1926 385 " fill="none" id="make-me-a-hanzi-animation-22" stroke-dasharray="510 1020" stroke-linecap="round"></path>

      <clipPath id="make-me-a-hanzi-clip-23">
      <path d="M 1732 198 Q 1855 225 1859 228 Q 1866 235 1863 243 Q 1856 253 1830 261 Q 1799 267 1735 243 L 1684 229 Q 1638 222 1584 216 Q 1551 210 1575 195 Q 1608 174 1666 185 Q 1673 186 1684 188 L 1732 198 Z" fill="lightgray"></path>
      </clipPath>
      <path clip-path="url(#make-me-a-hanzi-clip-23)" d="M 1577 207 L 1598 201 L 1653 203 L 1795 237 L 1854 237 " fill="none" id="make-me-a-hanzi-animation-23" stroke-dasharray="410 820" stroke-linecap="round"></path>

      <clipPath id="make-me-a-hanzi-clip-24">
      <path d="M 1726 75 Q 1729 142 1732 198 L 1735 243 Q 1736 262 1737 281 Q 1741 326 1737 331 Q 1721 347 1706 356 C 1681 372 1658 378 1668 350 Q 1683 313 1684 243 Q 1684 237 1684 229 L 1684 188 Q 1684 140 1684 69 C 1684 39 1725 45 1726 75 Z" fill="lightgray"></path>
      </clipPath>
      <path clip-path="url(#make-me-a-hanzi-clip-24)" d="M 1675 346 L 1700 330 L 1709 316 L 1706 101 L 1703 89 L 1690 78 " fill="none" id="make-me-a-hanzi-animation-24" stroke-dasharray="419 838" stroke-linecap="round"></path>

      <clipPath id="make-me-a-hanzi-clip-25">
      <path d="M 1684 69 Q 1591 56 1487 43 Q 1468 40 1482 25 Q 1495 12 1512 7 Q 1531 3 1547 6 Q 1683 45 1964 45 Q 1983 45 1987 53 Q 1991 63 1977 77 Q 1922 117 1866 99 Q 1808 90 1726 75 L 1684 69 Z" fill="lightgray"></path>
      </clipPath>
      <path clip-path="url(#make-me-a-hanzi-clip-25)" d="M 1485 34 L 1539 27 L 1738 58 L 1901 75 L 1977 58 " fill="none" id="make-me-a-hanzi-animation-25" stroke-dasharray="626 1252" stroke-linecap="round"></path>

</g>
</svg>
